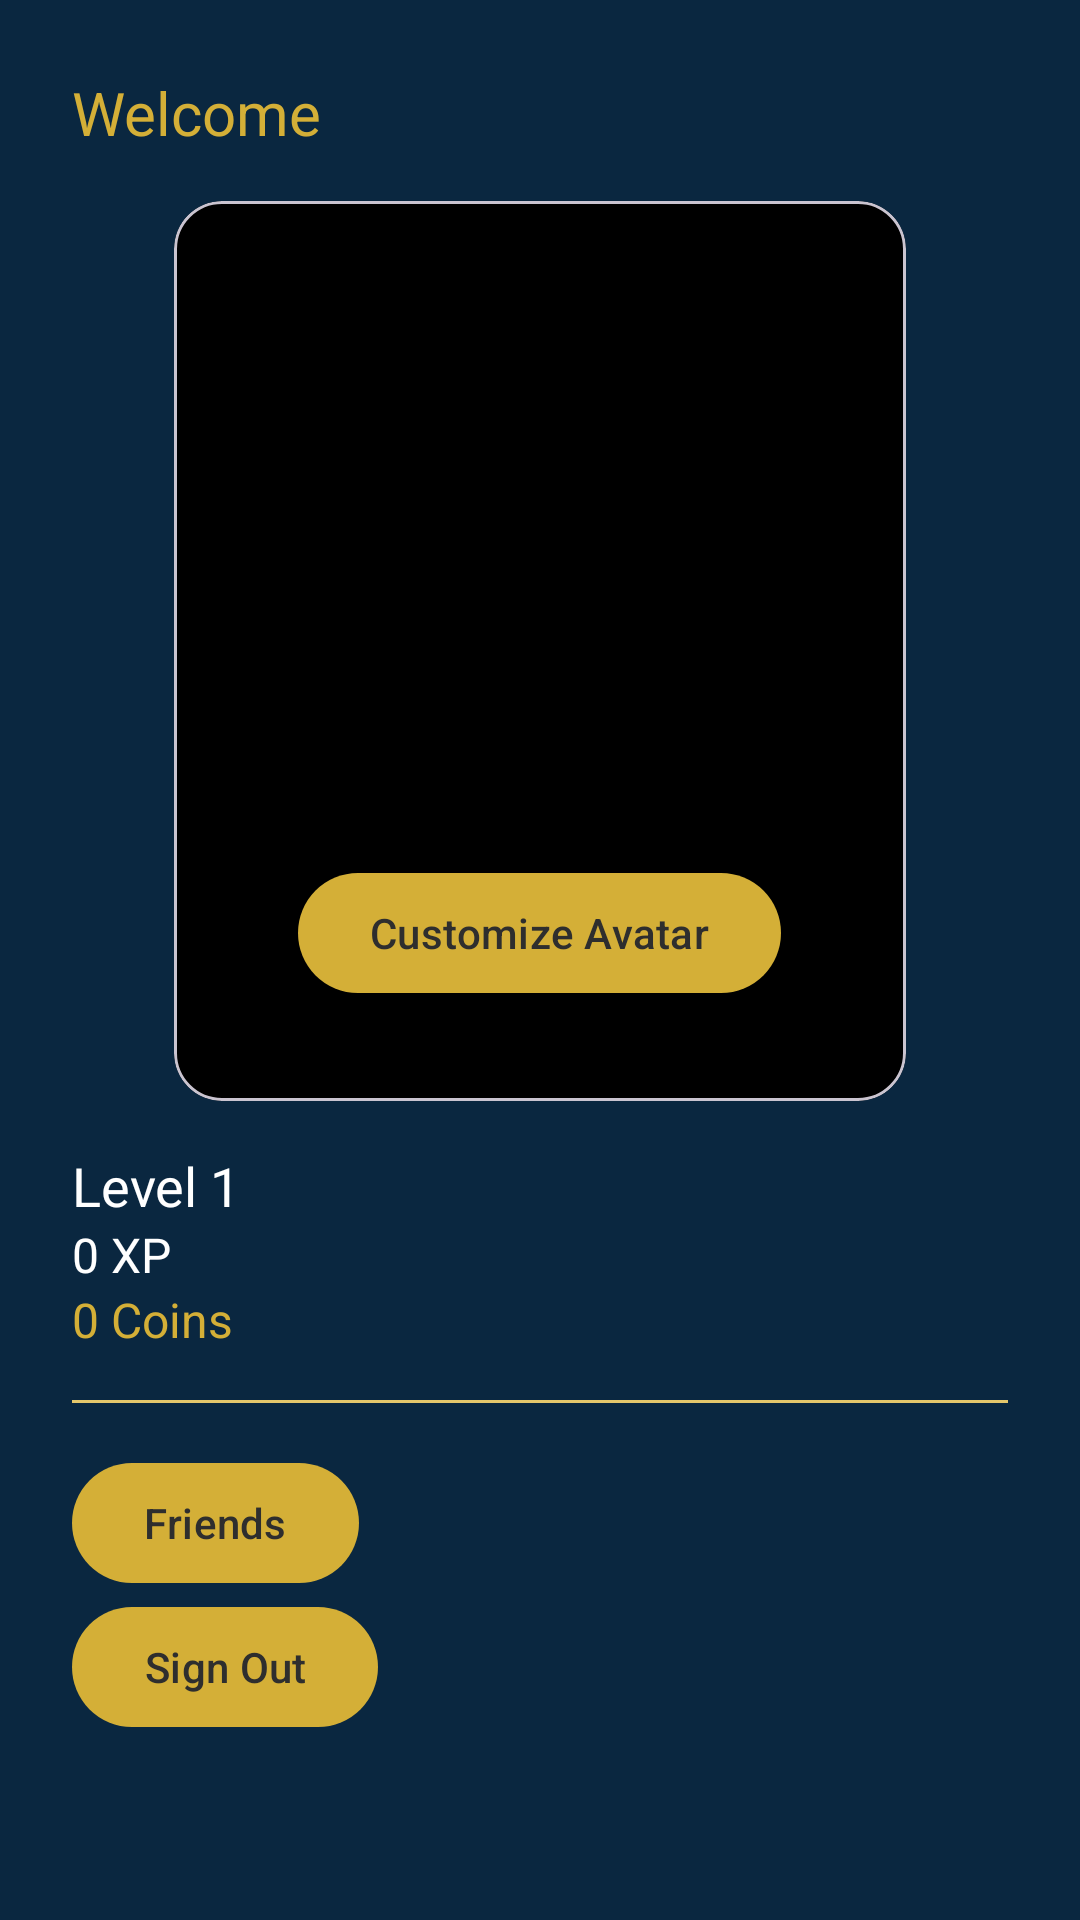

This screen was rendered from an Android layout file. Write that file and the resources it references.
<!-- AndroidManifest.xml: application theme Theme.TaskTimer -->
<!-- res/layout/fragment_profile.xml -->
<?xml version="1.0" encoding="utf-8"?>
<ScrollView xmlns:android="http://schemas.android.com/apk/res/android"
    xmlns:app="http://schemas.android.com/apk/res-auto"
    android:layout_width="match_parent"
    android:layout_height="match_parent"
    android:background="@color/navy">

    <LinearLayout
        android:layout_width="match_parent"
        android:layout_height="wrap_content"
        android:orientation="vertical"
        android:padding="24dp">

        <TextView
            android:id="@+id/tvWelcome"
            android:layout_width="wrap_content"
            android:layout_height="wrap_content"
            android:text="Welcome"
            android:textSize="20sp"
            android:textColor="@color/gold" />

        <com.google.android.material.card.MaterialCardView
            android:layout_width="wrap_content"
            android:layout_height="wrap_content"
            android:layout_marginTop="16dp"
            android:layout_gravity="center_horizontal"
            app:cardBackgroundColor="@color/black"
            app:cardCornerRadius="16dp"
            app:cardElevation="0dp">

            <LinearLayout
                android:layout_width="wrap_content"
                android:layout_height="wrap_content"
                android:orientation="vertical"
                android:padding="32dp"
                android:gravity="center_horizontal">

                <ImageView
                    android:id="@+id/ivAvatar"
                    android:layout_width="180dp"
                    android:layout_height="180dp"
                    android:adjustViewBounds="true"
                    android:scaleType="fitCenter"
                    android:contentDescription="@string/app_name" />

                <com.google.android.material.button.MaterialButton
                    android:id="@+id/btnCustomizeAvatar"
                    style="@style/Widget.Material3.Button.TonalButton"
                    android:layout_width="wrap_content"
                    android:layout_height="wrap_content"
                    android:layout_marginTop="8dp"
                    android:text="Customize Avatar"
                    app:icon="@drawable/ic_edit_24"
                    app:iconPadding="8dp"
                    app:iconGravity="textStart"
                    app:iconTint="@color/charcoal"
                    app:backgroundTint="@color/gold"
                    android:textColor="@color/charcoal" />
            </LinearLayout>
        </com.google.android.material.card.MaterialCardView>


        <LinearLayout
            android:id="@+id/statsRow"
            android:layout_width="match_parent"
            android:layout_height="wrap_content"
            android:layout_marginTop="16dp"
            android:orientation="vertical">

            <TextView
                android:id="@+id/tvLevel"
                android:layout_width="wrap_content"
                android:layout_height="wrap_content"
                android:text="Level 1"
                android:textSize="18sp"
                android:textColor="@color/white" />

            <TextView
                android:id="@+id/tvXp"
                android:layout_width="wrap_content"
                android:layout_height="wrap_content"
                android:text="0 XP"
                android:textSize="16sp"
                android:textColor="@color/white" />

            <TextView
                android:id="@+id/tvCoins"
                android:layout_width="wrap_content"
                android:layout_height="wrap_content"
                android:text="0 Coins"
                android:textSize="16sp"
                android:textColor="@color/gold" />
        </LinearLayout>

        <View
            android:layout_width="match_parent"
            android:layout_height="1dp"
            android:layout_marginVertical="16dp"
            android:background="@color/soft_gold" />

        <com.google.android.material.button.MaterialButton
            android:id="@+id/btnFriends"
            android:layout_width="wrap_content"
            android:layout_height="wrap_content"
            android:text="Friends"
            app:backgroundTint="@color/gold"
            android:textColor="@color/charcoal"/>

        <com.google.android.material.button.MaterialButton
            android:id="@+id/btnSignOut"
            android:layout_width="wrap_content"
            android:layout_height="wrap_content"
            android:text="Sign Out"
            app:backgroundTint="@color/gold"
            android:textColor="@color/charcoal"/>
    </LinearLayout>
</ScrollView>
<!-- resources referenced by this layout -->
<resources>
  <color name="black">#000000</color>
  <color name="charcoal">#2E2E2E</color>
  <color name="gold">#D4AF37</color>
  <color name="navy">#0A2740</color>
  <color name="soft_gold">#E5C76B</color>
  <color name="white">#FFFFFF</color>
  <string name="app_name">TaskTimer</string>
  <style name="Theme.TaskTimer" parent="Theme.Material3.DayNight.NoActionBar">
  
          <item name="android:windowBackground">@color/navy</item>
  
          <item name="colorPrimary">@color/charcoal</item>
          <item name="colorOnPrimary">@color/gold</item>
          <item name="colorSecondary">@color/soft_gold</item>
          <item name="colorOnSecondary">@color/navy</item>
  
          <item name="colorSurface">@color/navy</item>
          <item name="colorOnSurface">@color/white</item>
          <item name="android:textColor">@color/white</item>
  
          <item name="bottomNavigationStyle">@style/Widget.TaskTimer.BottomNavigation</item>
  
          <item name="textAppearanceHeadlineLarge">@style/TextAppearance.TaskTimer.Timer</item>
          <item name="textAppearanceBodyLarge">@style/TextAppearance.TaskTimer.Body</item>
          <item name="textAppearanceBodyMedium">@style/TextAppearance.TaskTimer.Body</item>
          <item name="textAppearanceLabelLarge">@style/TextAppearance.TaskTimer.Label</item>
      </style>
  <style name="Widget.TaskTimer.BottomNavigation" parent="Widget.Material3.BottomNavigationView">
          <item name="itemIconTint">@color/nav_item_selector</item>
          <item name="itemTextColor">@color/nav_item_selector</item>
          <item name="android:background">@color/charcoal</item>
      </style>
  <style name="TextAppearance.TaskTimer.Timer" parent="TextAppearance.Material3.DisplayMedium">
          <item name="android:textColor">@color/white</item>
          <item name="android:textStyle">bold</item>
      </style>
  <style name="TextAppearance.TaskTimer.Body" parent="TextAppearance.Material3.BodyLarge">
          <item name="android:textColor">@color/white</item>
      </style>
  <style name="TextAppearance.TaskTimer.Label" parent="TextAppearance.Material3.LabelLarge">
          <item name="android:textColor">@color/soft_gold</item>
      </style>
</resources>
